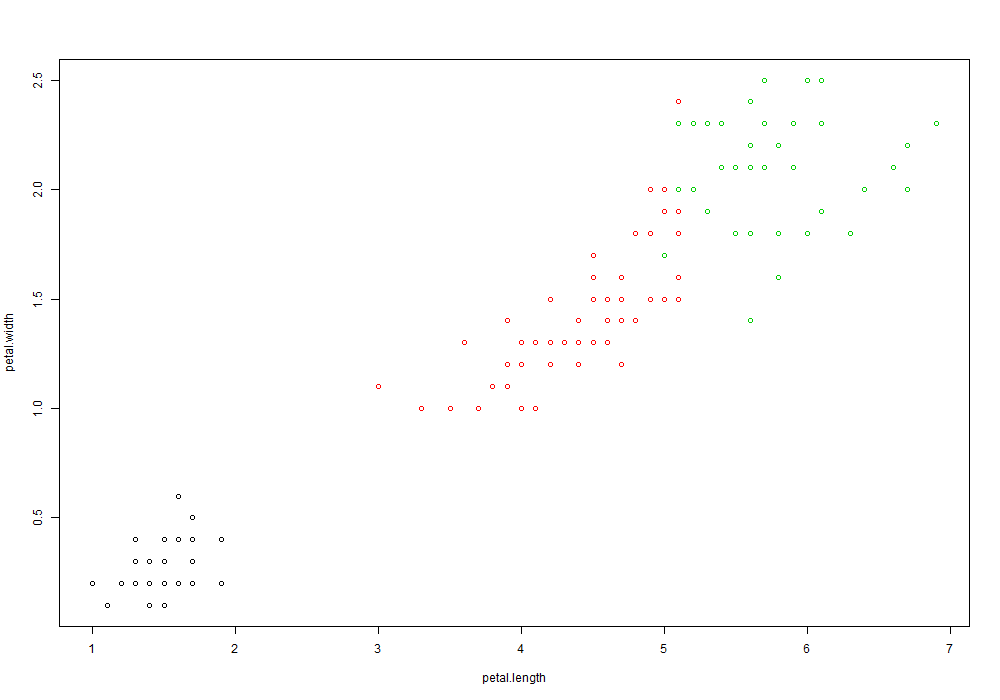

The table this chart was drawn from, first rows:
, sepal.length, sepal.width, petal.length, petal.width, results.cluster
1, 5.1, 3.5, 1.4, 0.2, 1
2, 4.9, 3, 1.4, 0.2, 1
3, 4.7, 3.2, 1.3, 0.2, 1
4, 4.6, 3.1, 1.5, 0.2, 1
5, 5, 3.6, 1.4, 0.2, 1
6, 5.4, 3.9, 1.7, 0.4, 1
7, 4.6, 3.4, 1.4, 0.3, 1
8, 5, 3.4, 1.5, 0.2, 1
9, 4.4, 2.9, 1.4, 0.2, 1
10, 4.9, 3.1, 1.5, 0.1, 1
11, 5.4, 3.7, 1.5, 0.2, 1
12, 4.8, 3.4, 1.6, 0.2, 1
13, 4.8, 3, 1.4, 0.1, 1
14, 4.3, 3, 1.1, 0.1, 1
15, 5.8, 4, 1.2, 0.2, 1
16, 5.7, 4.4, 1.5, 0.4, 1
17, 5.4, 3.9, 1.3, 0.4, 1
18, 5.1, 3.5, 1.4, 0.3, 1
19, 5.7, 3.8, 1.7, 0.3, 1
20, 5.1, 3.8, 1.5, 0.3, 1
21, 5.4, 3.4, 1.7, 0.2, 1
22, 5.1, 3.7, 1.5, 0.4, 1
23, 4.6, 3.6, 1, 0.2, 1
24, 5.1, 3.3, 1.7, 0.5, 1
25, 4.8, 3.4, 1.9, 0.2, 1
26, 5, 3, 1.6, 0.2, 1
27, 5, 3.4, 1.6, 0.4, 1
28, 5.2, 3.5, 1.5, 0.2, 1
29, 5.2, 3.4, 1.4, 0.2, 1
30, 4.7, 3.2, 1.6, 0.2, 1
31, 4.8, 3.1, 1.6, 0.2, 1
32, 5.4, 3.4, 1.5, 0.4, 1
33, 5.2, 4.1, 1.5, 0.1, 1
34, 5.5, 4.2, 1.4, 0.2, 1
35, 4.9, 3.1, 1.5, 0.1, 1
36, 5, 3.2, 1.2, 0.2, 1
37, 5.5, 3.5, 1.3, 0.2, 1
38, 4.9, 3.1, 1.5, 0.1, 1
39, 4.4, 3, 1.3, 0.2, 1
40, 5.1, 3.4, 1.5, 0.2, 1
41, 5, 3.5, 1.3, 0.3, 1
42, 4.5, 2.3, 1.3, 0.3, 0
43, 4.4, 3.2, 1.3, 0.2, 1
44, 5, 3.5, 1.6, 0.6, 1
45, 5.1, 3.8, 1.9, 0.4, 1
46, 4.8, 3, 1.4, 0.3, 1
47, 5.1, 3.8, 1.6, 0.2, 1
48, 4.6, 3.2, 1.4, 0.2, 1
49, 5.3, 3.7, 1.5, 0.2, 1
50, 5, 3.3, 1.4, 0.2, 1
51, 7, 3.2, 4.7, 1.4, 2
52, 6.4, 3.2, 4.5, 1.5, 2
53, 6.9, 3.1, 4.9, 1.5, 2
54, 5.5, 2.3, 4, 1.3, 2
55, 6.5, 2.8, 4.6, 1.5, 2
56, 5.7, 2.8, 4.5, 1.3, 2
57, 6.3, 3.3, 4.7, 1.6, 2
58, 4.9, 2.4, 3.3, 1, 3
59, 6.6, 2.9, 4.6, 1.3, 2
60, 5.2, 2.7, 3.9, 1.4, 2
... 90 more rows
